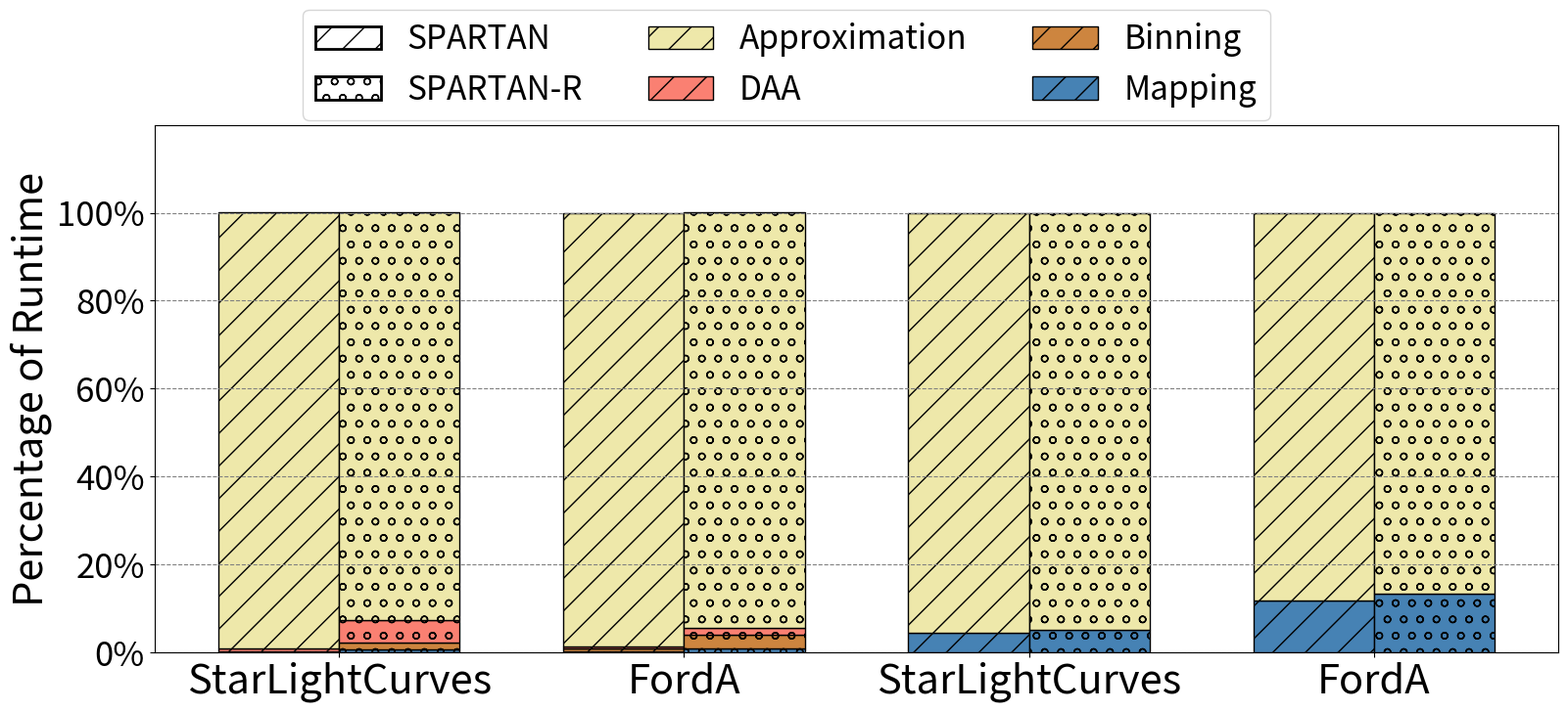
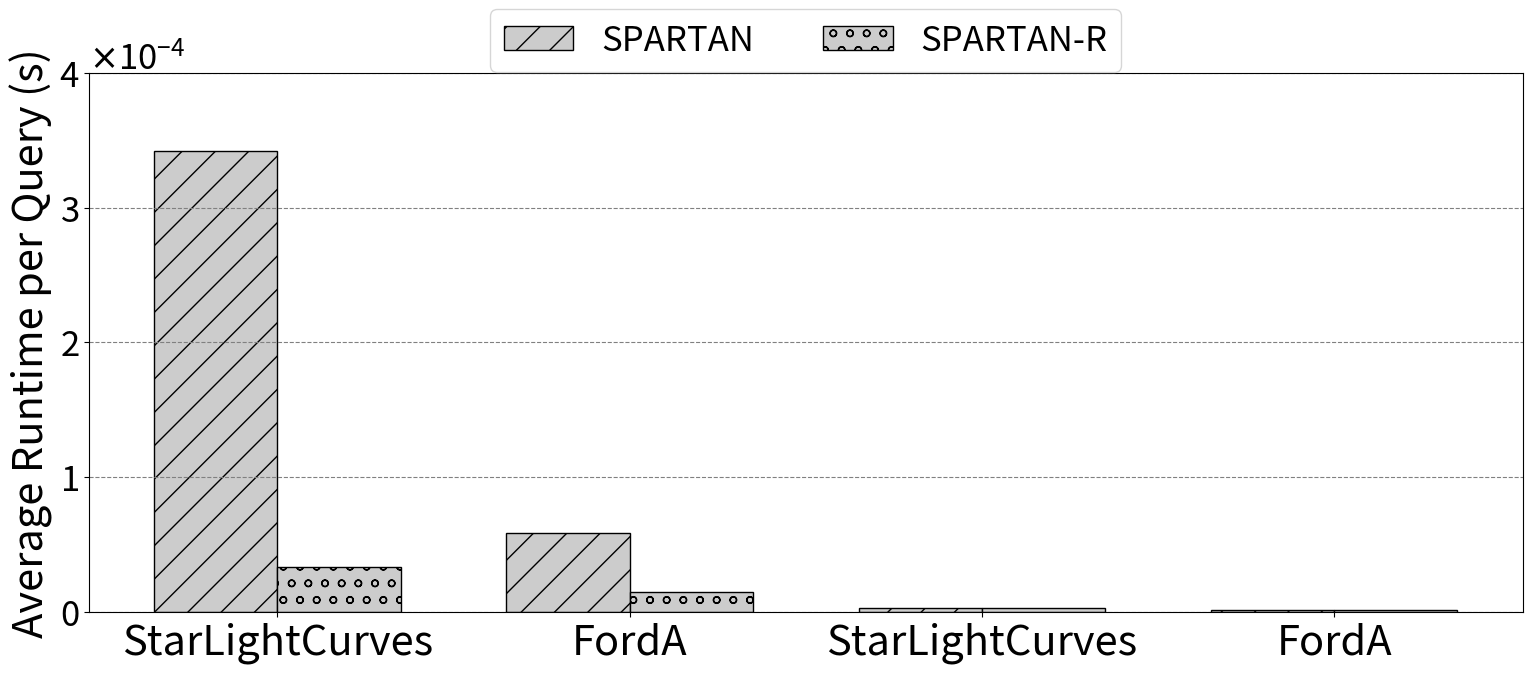

Reproduce these figures in Python, in order.
import os
import matplotlib.pyplot as plt
import numpy as np
import matplotlib
from matplotlib.ticker import ScalarFormatter
import matplotlib.patches as mpatches
import matplotlib.ticker as mticker

font = {'size': 25}

matplotlib.rc('font', **font)

# Draw bar plot (runtime analysis of SPARTAN)

# Fill in with runtime experiment results
categories = ['StarLightCurves', 'FordA', 'StarLightCurves', 'FordA']
training_time_full = {
    'pca': [3.4e-04, 5.8e-05],         # pca runtime
    'daa': [1.8e-06, 2.5e-07],        # daa runtime
    'binning': [5.1e-07, 4.3e-07], # binning runtime
    'mapping': [2.7e-07, 1.3e-07],  # mapping runtime
}

training_time_full_total = [3.42e-04, 5.88e-05]

inference_time_full = {
    'pca': [3.0e-06, 1.2e-06],    # pca runtime
    'mapping': [1.4e-07, 1.6e-07],  # mapping runtime
}

inference_time_full_total = [3.14e-06, 1.36e-06]

training_time_rand = {
    'pca': [3.1e-05, 1.4e-05],         # pca runtime
    'daa': [1.7e-06, 2.4e-07],        # daa runtime
    'binning': [5.1e-07, 4.5e-07], # binning runtime
    'mapping': [2.0e-07, 1.4e-07],  # mapping runtime
}

training_time_rand_total = [3.34e-05, 1.48e-05]

inference_time_rand = {
    'pca': [2.6e-06, 9.8e-07],    # pca runtime
    'mapping': [1.4e-07, 1.5e-07],  # mapping runtime
}

inference_time_rand_total = [2.74e-06, 1.13e-06]

bar_width = 0.35  # Width of bars



# Data

# draw_version = 'total runtime' # total runtime or decompose runtime

for draw_version in ['decompose runtime', 'total runtime']:

    # Create figure and axes

    fig, ax = plt.subplots(figsize=(18.5, 7))

    hatch_list = ['/', 'o']
    color_list = ['steelblue', 'peru', 'salmon', 'palegoldenrod']

    if draw_version == 'total runtime':

        # Bar positions
        x = np.arange(4)

        # Training bars (spartan)
        ax.bar(x - bar_width/2, training_time_full_total+inference_time_full_total, bar_width, label='SPARTAN', color="#CCCCCC", edgecolor='black', hatch=hatch_list[0])
        ax.bar(x + bar_width/2, training_time_rand_total+inference_time_rand_total, bar_width, label='SPARTAN-R', color="#CCCCCC", edgecolor='black', hatch=hatch_list[1])

        # Labels and titles
        ax.set_ylabel('Average Runtime per Query (s)', fontsize=30)
        ax.yaxis.set_major_formatter(ScalarFormatter(useMathText=True))
        ax.set_ylim([0,4e-4])
        ax.ticklabel_format(style='sci', axis='y', scilimits=(0, 0))
        ax.set_xticks(x)
        ax.set_xticklabels(categories, fontsize=30)
        # ax.legend(fontsize=25)
        ax.grid(color='gray', linestyle='dashed', axis='y')

        ax.legend(loc='upper center', bbox_to_anchor=(0.5, 1.15), ncol=2, fontsize=25)

    elif draw_version == 'decompose runtime':

        # Training bars (spartan)
        x = np.arange(2)
        ax.bar(x - bar_width/2, np.array(training_time_full['mapping']) / np.array(training_time_full_total), bar_width, label='Mapping', color=color_list[0], edgecolor='black', hatch=hatch_list[0])
        ax.bar(x - bar_width/2, np.array(training_time_full['binning']) / np.array(training_time_full_total), bar_width, bottom=np.array(training_time_full['mapping']) / np.array(training_time_full_total), label='Binning', color=color_list[1], edgecolor='black', hatch=hatch_list[0])
        ax.bar(x - bar_width/2, np.array(training_time_full['daa']) / np.array(training_time_full_total), bar_width, bottom=(np.array(training_time_full['mapping']) + np.array(training_time_full['binning'])) / np.array(training_time_full_total), label='DAA', color=color_list[2], edgecolor='black', hatch=hatch_list[0])
        ax.bar(x - bar_width/2, np.array(training_time_full['pca']) / np.array(training_time_full_total), bar_width, bottom=(np.array(training_time_full['mapping']) + np.array(training_time_full['daa']) + np.array(training_time_full['binning'])) / np.array(training_time_full_total), label='Approximation', color=color_list[3], edgecolor='black', hatch=hatch_list[0])

        # Training bars (SPARTAN-R)
        ax.bar(x + bar_width/2, np.array(training_time_rand['mapping']) / np.array(training_time_rand_total), bar_width, label='Mapping', color=color_list[0], edgecolor='black', hatch=hatch_list[1])
        ax.bar(x + bar_width/2, np.array(training_time_rand['binning']) / np.array(training_time_rand_total), bar_width, bottom=np.array(training_time_rand['mapping']) / np.array(training_time_rand_total), label='Binning', color=color_list[1], edgecolor='black', hatch=hatch_list[1])
        ax.bar(x + bar_width/2, np.array(training_time_rand['daa']) / np.array(training_time_rand_total), bar_width, bottom=(np.array(training_time_rand['mapping']) + np.array(training_time_rand['binning'])) / np.array(training_time_rand_total), label='DAA', color=color_list[2], edgecolor='black', hatch=hatch_list[1])
        ax.bar(x + bar_width/2, np.array(training_time_rand['pca']) / np.array(training_time_rand_total), bar_width, bottom=(np.array(training_time_rand['mapping']) + np.array(training_time_rand['daa']) + np.array(training_time_rand['binning'])) / np.array(training_time_rand_total), label='Approximation', color=color_list[3], edgecolor='black', hatch=hatch_list[1])

        
        # Inference bars (spartan)
        x = np.arange(4)[2:]
        ax.bar(x - bar_width/2, np.array(inference_time_full['mapping']) / np.array(inference_time_full_total), bar_width, label='Mapping', color=color_list[0], edgecolor='black', hatch=hatch_list[0])
        ax.bar(x - bar_width/2, np.array(inference_time_full['pca']) / np.array(inference_time_full_total), bar_width, bottom=(np.array(inference_time_full['mapping']) ) / np.array(inference_time_full_total), label='Approximation', color=color_list[3], edgecolor='black', hatch=hatch_list[0])

        ax.bar(x + bar_width/2, np.array(inference_time_rand['mapping']) / np.array(inference_time_rand_total), bar_width, label='Mapping', color=color_list[0], edgecolor='black', hatch=hatch_list[1])
        ax.bar(x + bar_width/2, np.array(inference_time_rand['pca']) / np.array(inference_time_rand_total), bar_width, bottom=(np.array(inference_time_rand['mapping']) ) / np.array(inference_time_rand_total), label='Approximation', color=color_list[3], edgecolor='black', hatch=hatch_list[1])

        # Labels and titles
        ax.set_ylabel('Percentage of Runtime', fontsize=30)
        # ax.yaxis.set_major_formatter(ScalarFormatter(useMathText=True))
        ax.yaxis.set_major_formatter(mticker.PercentFormatter(xmax=1))
        ax.set_ylim([0,1.2])
        ax.set_yticks([0,0.2,0.4,0.6,0.8,1.0])
    
        ax.set_xticks(np.arange(4))
        ax.set_xticklabels(categories, fontsize=30)
        # ax.legend(fontsize=25)
        ax.grid(color='gray', linestyle='dashed', axis='y')

        component_legend = ax.legend(loc='upper right', title="Components")
        # Additional legend for SPARTAN and SPARTAN-X using rectangular patches
        method_patches = [
            mpatches.Patch(facecolor='white', edgecolor='black', label='SPARTAN', hatch=hatch_list[0], linewidth=2),
            mpatches.Patch(facecolor='white', edgecolor='black', label='SPARTAN-R', hatch=hatch_list[1], linewidth=2)
        ]
        handles, labels = ax.get_legend_handles_labels()
        combined_handles = method_patches + handles
        combined_labels = ['SPARTAN', 'SPARTAN-R'] + labels

        # print(labels)
        # print(handles)
        # ax.legend(combined_handles[:6], combined_labels[:6], loc='upper right', fontsize=25)
        ax.legend(combined_handles[:2] + combined_handles[2:6][::-1], combined_labels[:2] + combined_labels[2:6][::-1], loc='upper center', bbox_to_anchor=(0.45, 1.25), ncol=3, fontsize=24)

    # Display the plot
    save_dir = "result/Section5_6"
    os.makedirs(save_dir, exist_ok=True)

    if draw_version == 'total runtime':
        plt.savefig(os.path.join(save_dir, 'SPARTAN_RUNTIME_total_runtime.jpg'), dpi=500, bbox_inches='tight')
    else:
        plt.savefig(os.path.join(save_dir, 'SPARTAN_RUNTIME_decompose_runtime_components.jpg'), dpi=500, bbox_inches='tight')
    plt.show()
